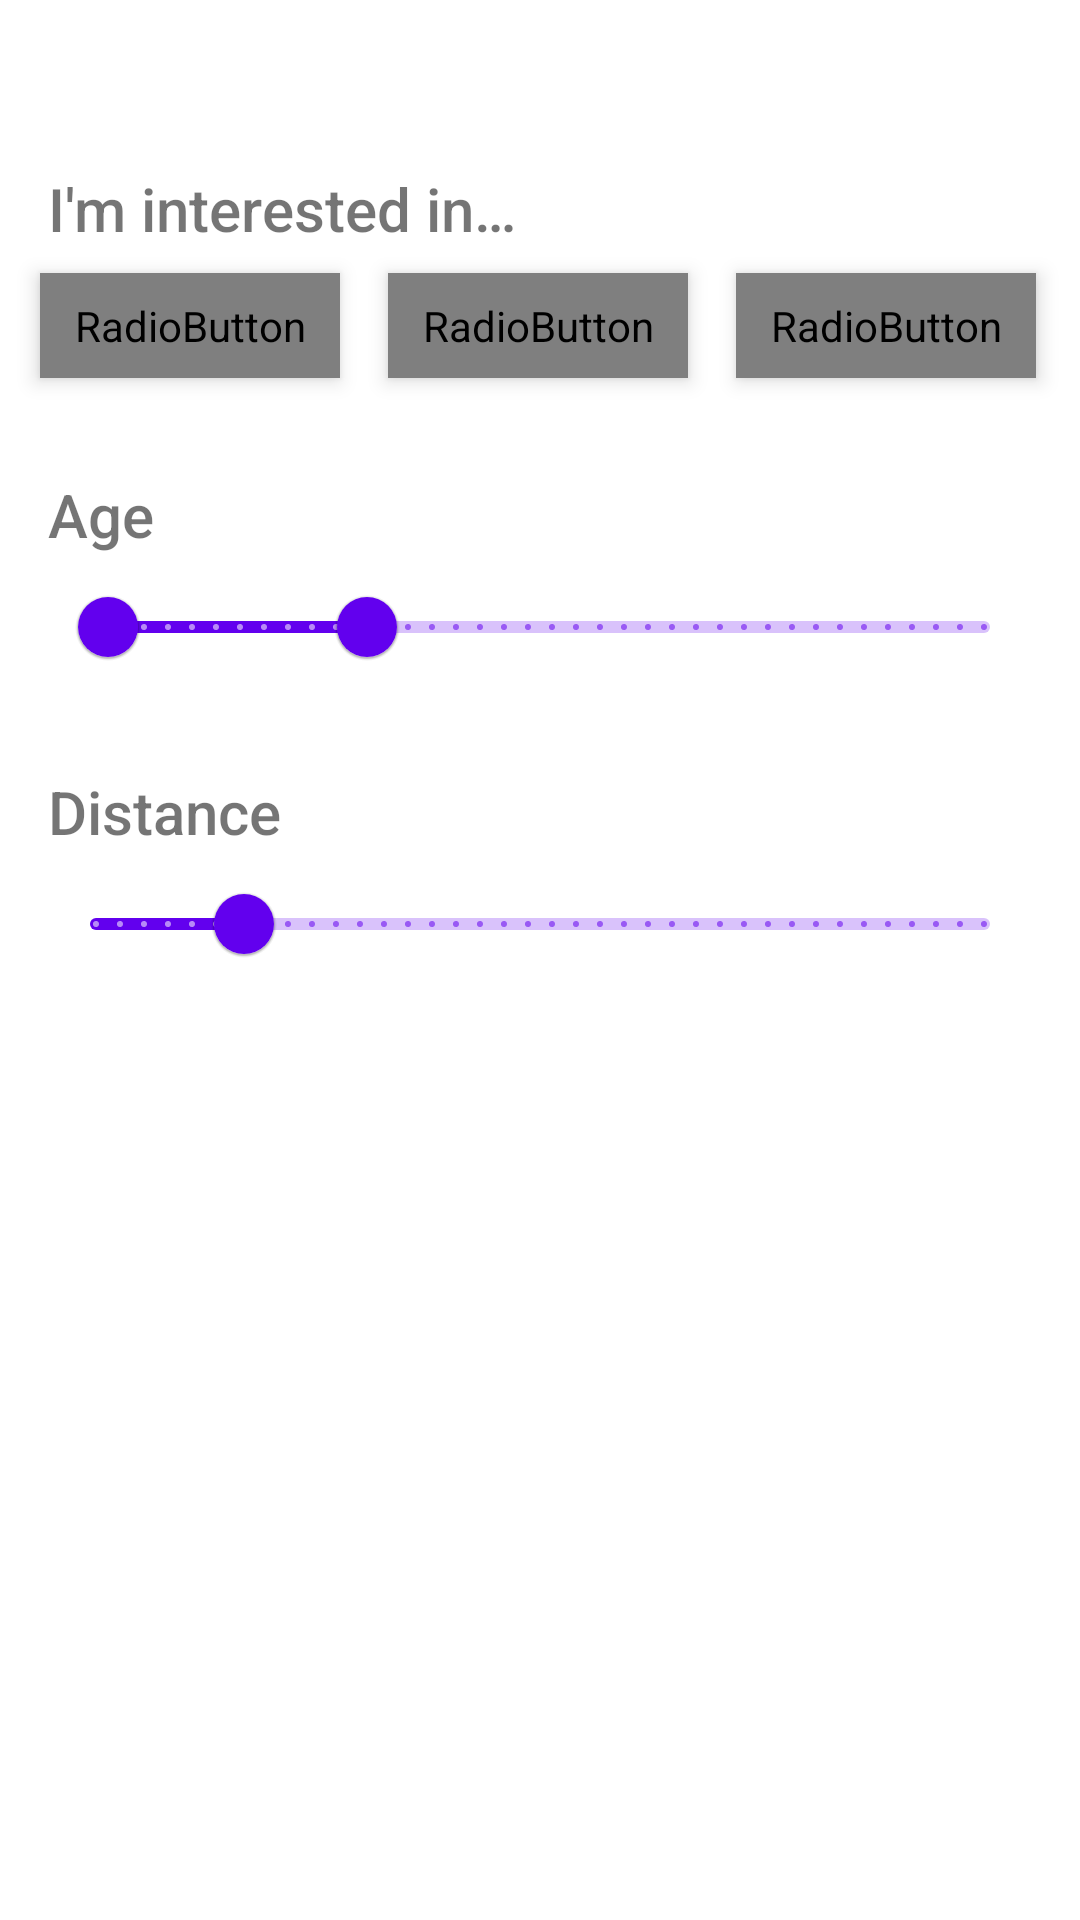

This screen was rendered from an Android layout file. Write that file and the resources it references.
<!-- AndroidManifest.xml: application theme Theme.MatchPoint -->
<!-- res/layout/preference_fragment.xml -->
<?xml version="1.0" encoding="utf-8"?>
<androidx.constraintlayout.widget.ConstraintLayout xmlns:android="http://schemas.android.com/apk/res/android"
    xmlns:app="http://schemas.android.com/apk/res-auto"
    xmlns:tools="http://schemas.android.com/tools"
    android:layout_width="match_parent"
    android:layout_height="match_parent"
    tools:context=".profile.PreferenceFragment">

    <LinearLayout
        android:id="@+id/linearLayout"
        android:layout_width="match_parent"
        android:layout_height="wrap_content"
        android:layout_marginTop="56dp"
        android:layout_marginEnd="1dp"
        android:orientation="vertical"
        app:layout_constraintEnd_toEndOf="parent"
        app:layout_constraintStart_toStartOf="parent"
        app:layout_constraintTop_toTopOf="parent">

        <TextView
            android:id="@+id/interestText"
            android:layout_width="wrap_content"
            android:layout_height="wrap_content"
            android:layout_marginStart="16dp"
            android:fontFamily="sans-serif-medium"
            android:text="@string/interest_text"
            android:textSize="20sp" />

        <RadioGroup
            android:id="@+id/interestRadioGroup"
            android:layout_width="match_parent"
            android:layout_height="wrap_content"
            android:orientation="horizontal"
            android:gravity="center">

            <RadioButton
                android:id="@+id/radioButtonMen"
                android:layout_width="100dp"
                android:layout_height="wrap_content"
                android:layout_margin="8dp"
                android:padding="8dp"
                android:button="@android:color/transparent"
                android:background="@drawable/radio_selector"
                android:textColor="@drawable/txt_color"
                android:elevation="4dp"
                android:gravity="center"
                android:text="@string/men" />

            <RadioButton
                android:id="@+id/radioButtonWomen"
                android:layout_width="100dp"
                android:layout_height="wrap_content"
                android:layout_margin="8dp"
                android:padding="8dp"
                android:button="@android:color/transparent"
                android:background="@drawable/radio_selector"
                android:textColor="@drawable/txt_color"
                android:elevation="4dp"
                android:gravity="center"
                android:text="@string/women" />

            <RadioButton
                android:id="@+id/radioButtonEveryone"
                android:layout_width="100dp"
                android:layout_height="wrap_content"
                android:layout_margin="8dp"
                android:padding="8dp"
                android:button="@android:color/transparent"
                android:background="@drawable/radio_selector"
                android:textColor="@drawable/txt_color"
                android:elevation="4dp"
                android:gravity="center"
                android:text="@string/everyone" />

        </RadioGroup>
    </LinearLayout>

    <LinearLayout
        android:id="@+id/linearLayout2"
        android:layout_width="match_parent"
        android:layout_height="wrap_content"
        android:layout_marginTop="24dp"
        android:orientation="vertical"
        app:layout_constraintTop_toBottomOf="@+id/linearLayout"
        tools:layout_editor_absoluteX="-16dp">

        <TextView
            android:id="@+id/ageText"
            android:layout_width="wrap_content"
            android:layout_height="wrap_content"
            android:layout_marginStart="16dp"
            android:fontFamily="sans-serif-medium"
            android:text="@string/age"
            android:textSize="20sp" />

        <com.google.android.material.slider.RangeSlider
            android:id="@+id/ageSeekBar"
            android:layout_width="wrap_content"
            android:layout_height="wrap_content"
            android:layout_marginStart="16dp"
            android:layout_marginEnd="16dp"
            android:stepSize="1"
            android:valueFrom="18"
            android:valueTo="90"
            app:values="@array/age_slider_val"
            tools:ignore="SpeakableTextPresentCheck" />
    </LinearLayout>

    <LinearLayout
        android:layout_width="wrap_content"
        android:layout_height="wrap_content"
        android:layout_marginTop="24dp"
        android:orientation="vertical"
        app:layout_constraintEnd_toEndOf="parent"
        app:layout_constraintStart_toStartOf="parent"
        app:layout_constraintTop_toBottomOf="@+id/linearLayout2">

        <TextView
            android:id="@+id/distanceText"
            android:layout_width="wrap_content"
            android:layout_height="wrap_content"
            android:layout_marginStart="16dp"
            android:fontFamily="sans-serif-medium"
            android:text="@string/distance"
            android:textSize="20sp" />

        <com.google.android.material.slider.Slider
            android:id="@+id/distanceSeekBar"
            android:layout_width="wrap_content"
            android:layout_height="wrap_content"
            android:layout_marginStart="16dp"
            android:layout_marginEnd="16dp"
            android:stepSize="1"
            android:value="15"
            android:valueFrom="0"
            android:valueTo="90"
            tools:ignore="SpeakableTextPresentCheck" />
    </LinearLayout>

</androidx.constraintlayout.widget.ConstraintLayout>
<!-- resources referenced by this layout -->
<resources>
  <string-array name="age_slider_val">
          <item>19</item>
          <item>40</item>
      </string-array>
  <string name="age">Age</string>
  <string name="distance">Distance</string>
  <string name="everyone">Everyone</string>
  <string name="interest_text">I\'m interested in…</string>
  <string name="men">Men</string>
  <string name="women">Women</string>
  <style name="Theme.MatchPoint" parent="Theme.MaterialComponents.DayNight.DarkActionBar">
          
          <item name="colorPrimary">@color/purple_500</item>
          <item name="colorPrimaryVariant">@color/purple_700</item>
          <item name="colorOnPrimary">@color/white</item>
          
          <item name="colorSecondary">@color/teal_200</item>
          <item name="colorSecondaryVariant">@color/teal_700</item>
          <item name="colorOnSecondary">@color/black</item>
          
          <item name="android:statusBarColor" tools:targetApi="l">?attr/colorPrimaryVariant</item>
          
      </style>
  <!-- not gathered from this repository: default colours our renderer supplied (Android Studio template values) -->
  <color name="purple_500">#FF6200EE</color>
  <color name="purple_700">#FF3700B3</color>
  <color name="teal_200">#FF03DAC5</color>
  <color name="teal_700">#FF018786</color>
  <color name="black">#FF000000</color>
  <color name="white">#FFFFFFFF</color>
</resources>
